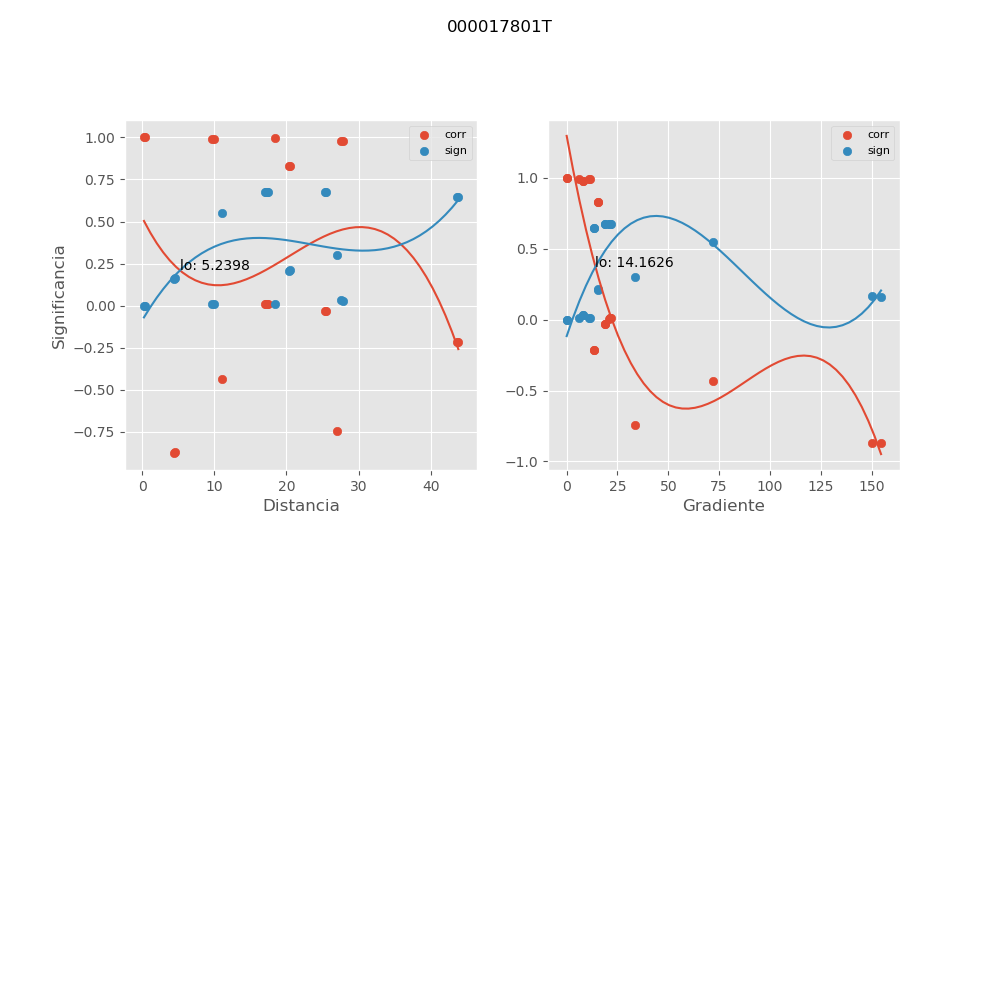

The file beside this chart, header and first rows:
, mx_co, mx_di, mx_gr, mx_si
0, 0.9999, 0.2313, 0.0, 9.29821096379e-05
1, 0.008155, 17.19, 21.35, 0.6744
2, 0.007673, 17.51, 20.96, 0.6744
3, 0.8271, 20.55, 15.43, 0.2131
4, -0.2164, 43.85, 13.38, 0.6429
5, -0.03423, 25.46, 18.7, 0.6737
6, 0.01179, 16.97, 21.61, 0.6744
7, 0.01103, 17.3, 21.21, 0.6744
8, 0.8311, 20.33, 15.6, 0.2086
9, -0.2137, 43.67, 13.43, 0.6437
10, -0.03119, 25.28, 18.83, 0.6738
11, 1, 0.3376, 0.0, 4.54087678615e-05
12, -0.8678, 4.554, 150.2, 0.1666
13, 0.9778, 27.88, 7.886, 0.02961
14, 0.9922, 10.02, 10.91, 0.01047
15, -0.8729, 4.422, 154.7, 0.1605
16, 0.9764, 27.54, 7.981, 0.03145
17, 0.9922, 9.713, 11.25, 0.01045
18, -0.7456, 27.03, 33.44, 0.2995
19, -0.4326, 11, 72.09, 0.5483
20, 0.9936, 18.41, 6.006, 0.008639
